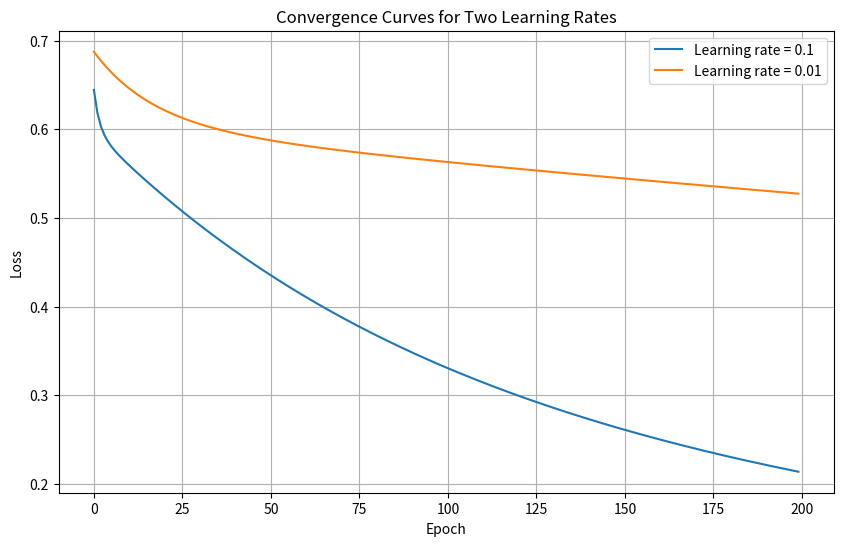
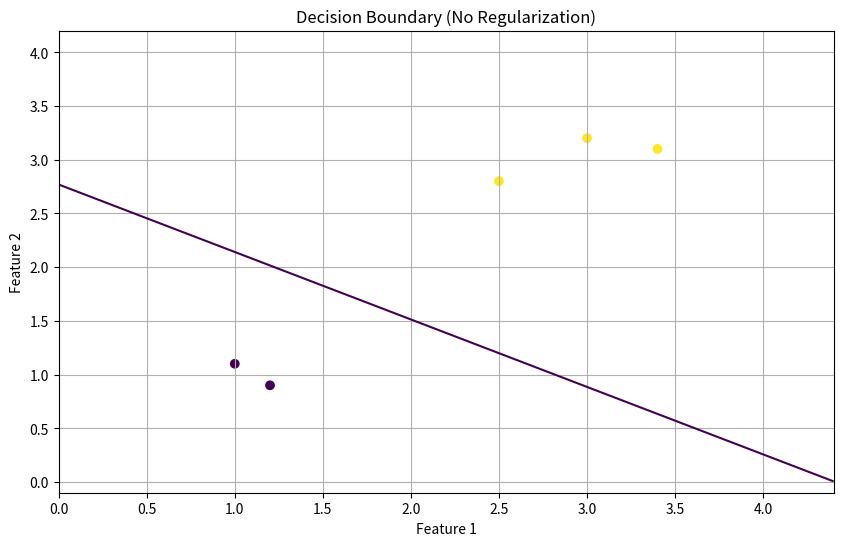
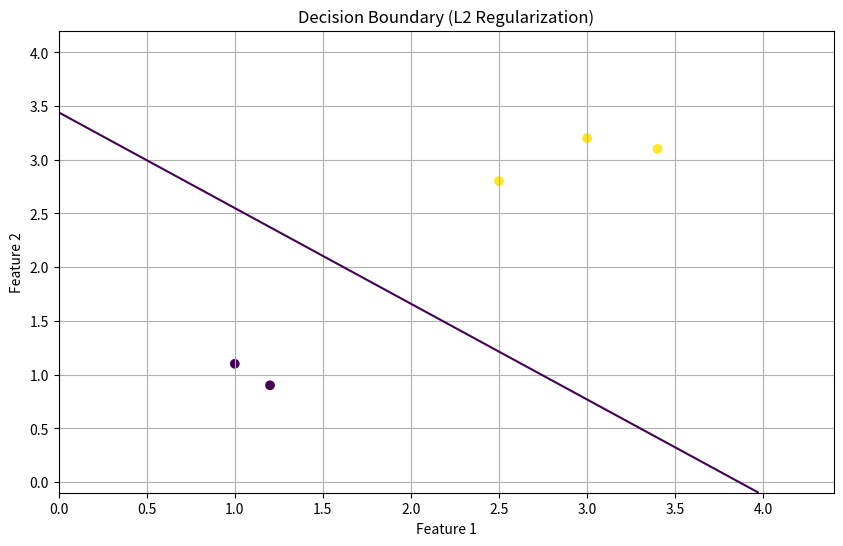
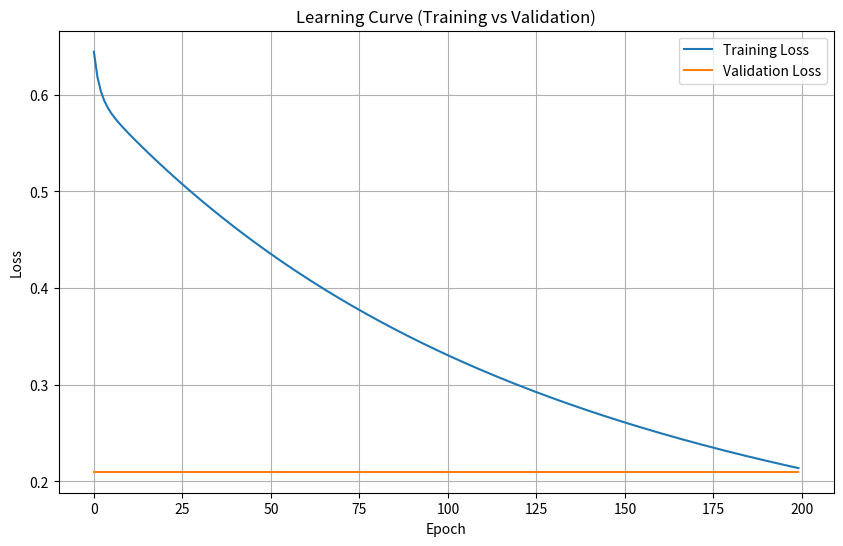

These charts were generated, in order, by the following Python code:
"""
1. Train a neural network using gradient descent with two different learning rates and compare the convergence curves.
2. Apply L2 weight decay regularization and observe how the learned decision boundary differes from the non-regularized model.
3. Plot learning curves (training vs. validation loss) and explain the inductive bias and generalization behaviour of the model.
"""

import numpy as np
import matplotlib.pyplot as plt

# ==========================
# Dataset
# ==========================
X = np.array([
    [1.0, 1.1],
    [1.2, 0.9],
    [3.0, 3.2],
    [3.4, 3.1],
    [2.5, 2.8]
])

np.random.seed(42)

y = np.array([0, 0, 1, 1, 1]).reshape(-1, 1)

# Train–validation split
X_train, X_val = X[:4], X[4:].copy()
y_train, y_val = y[:4], y[4:].copy()

# ==========================
# Helper functions
# ==========================
def sigmoid(z):
    return 1 / (1 + np.exp(-z))

def compute_loss(X, y, W, b, lambd=0.0):
    m = len(y)
    z = X @ W + b
    preds = sigmoid(z)
    loss = -np.mean(y*np.log(preds + 1e-9) + (1-y)*np.log(1-preds + 1e-9))
    loss += lambd * np.sum(W**2)
    return loss

def train(X, y, lr, lambd=0.0, epochs=200):
    m, n = X.shape
    W = np.zeros((n, 1))
    b = 0
    losses = []

    for _ in range(epochs):
        z = X @ W + b
        preds = sigmoid(z)

        dW = (X.T @ (preds - y)) / m + 2*lambd*W
        db = np.mean(preds - y)

        W -= lr * dW
        b -= lr * db

        losses.append(compute_loss(X, y, W, b, lambd))

    return W, b, losses

# ==========================
# Train on two learning rates
# ==========================
W_lr1, b_lr1, losses_lr1 = train(X_train, y_train, lr=0.1)
W_lr2, b_lr2, losses_lr2 = train(X_train, y_train, lr=0.01)

# ==========================
# Train with/without L2 regularization
# ==========================
W_nr, b_nr, _ = train(X_train, y_train, lr=0.1, lambd=0)      # no regularization
W_reg, b_reg, _ = train(X_train, y_train, lr=0.1, lambd=0.1) # L2 regularization

# ==========================
# Validation loss curve (constant for 1 sample)
# ==========================
def compute_val_loss(W, b):
    return compute_loss(X_val, y_val, W, b)

train_W, train_b, train_curve = train(X_train, y_train, lr=0.1)
val_loss = compute_val_loss(train_W, train_b)

# ==========================
# Plot 1: Convergence curves
# ==========================
plt.figure(figsize=(10,6))
plt.plot(losses_lr1, label="Learning rate = 0.1")
plt.plot(losses_lr2, label="Learning rate = 0.01")
plt.xlabel("Epoch")
plt.ylabel("Loss")
plt.title("Convergence Curves for Two Learning Rates")
plt.legend()
plt.grid(True)
# plt.show()
plt.savefig("fig3-1.png")

# ==========================
# Helper: plot decision boundaries
# ==========================
def plot_decision_boundary(W, b, title):
    x_min, x_max = X[:,0].min()-1, X[:,0].max()+1
    y_min, y_max = X[:,1].min()-1, X[:,1].max()+1
    xx, yy = np.meshgrid(
        np.linspace(x_min, x_max, 200),
        np.linspace(y_min, y_max, 200)
    )
    Z = sigmoid(np.c_[xx.ravel(), yy.ravel()] @ W + b)
    Z = Z.reshape(xx.shape)

    plt.figure(figsize=(10,6))
    plt.contour(xx, yy, Z, levels=[0.5])
    plt.scatter(X[:,0], X[:,1], c=y.flatten(), cmap="viridis")
    plt.title(title)
    plt.xlabel("Feature 1")
    plt.ylabel("Feature 2")
    plt.grid(True)
    # plt.show()
    plt.savefig(f"fig3-2-{np.random.randint(0, 1000)}.png")

# ==========================
# Plot 2: Decision boundaries
# ==========================
plot_decision_boundary(W_nr,  b_nr,  "Decision Boundary (No Regularization)")
plot_decision_boundary(W_reg, b_reg, "Decision Boundary (L2 Regularization)")

# ==========================
# Plot 3: Learning curves
# ==========================
plt.figure(figsize=(10,6))
plt.plot(train_curve, label="Training Loss")
plt.plot([val_loss]*len(train_curve), label="Validation Loss")
plt.xlabel("Epoch")
plt.ylabel("Loss")
plt.title("Learning Curve (Training vs Validation)")
plt.legend()
plt.grid(True)
# plt.show()
plt.savefig("fig3-3.png")
